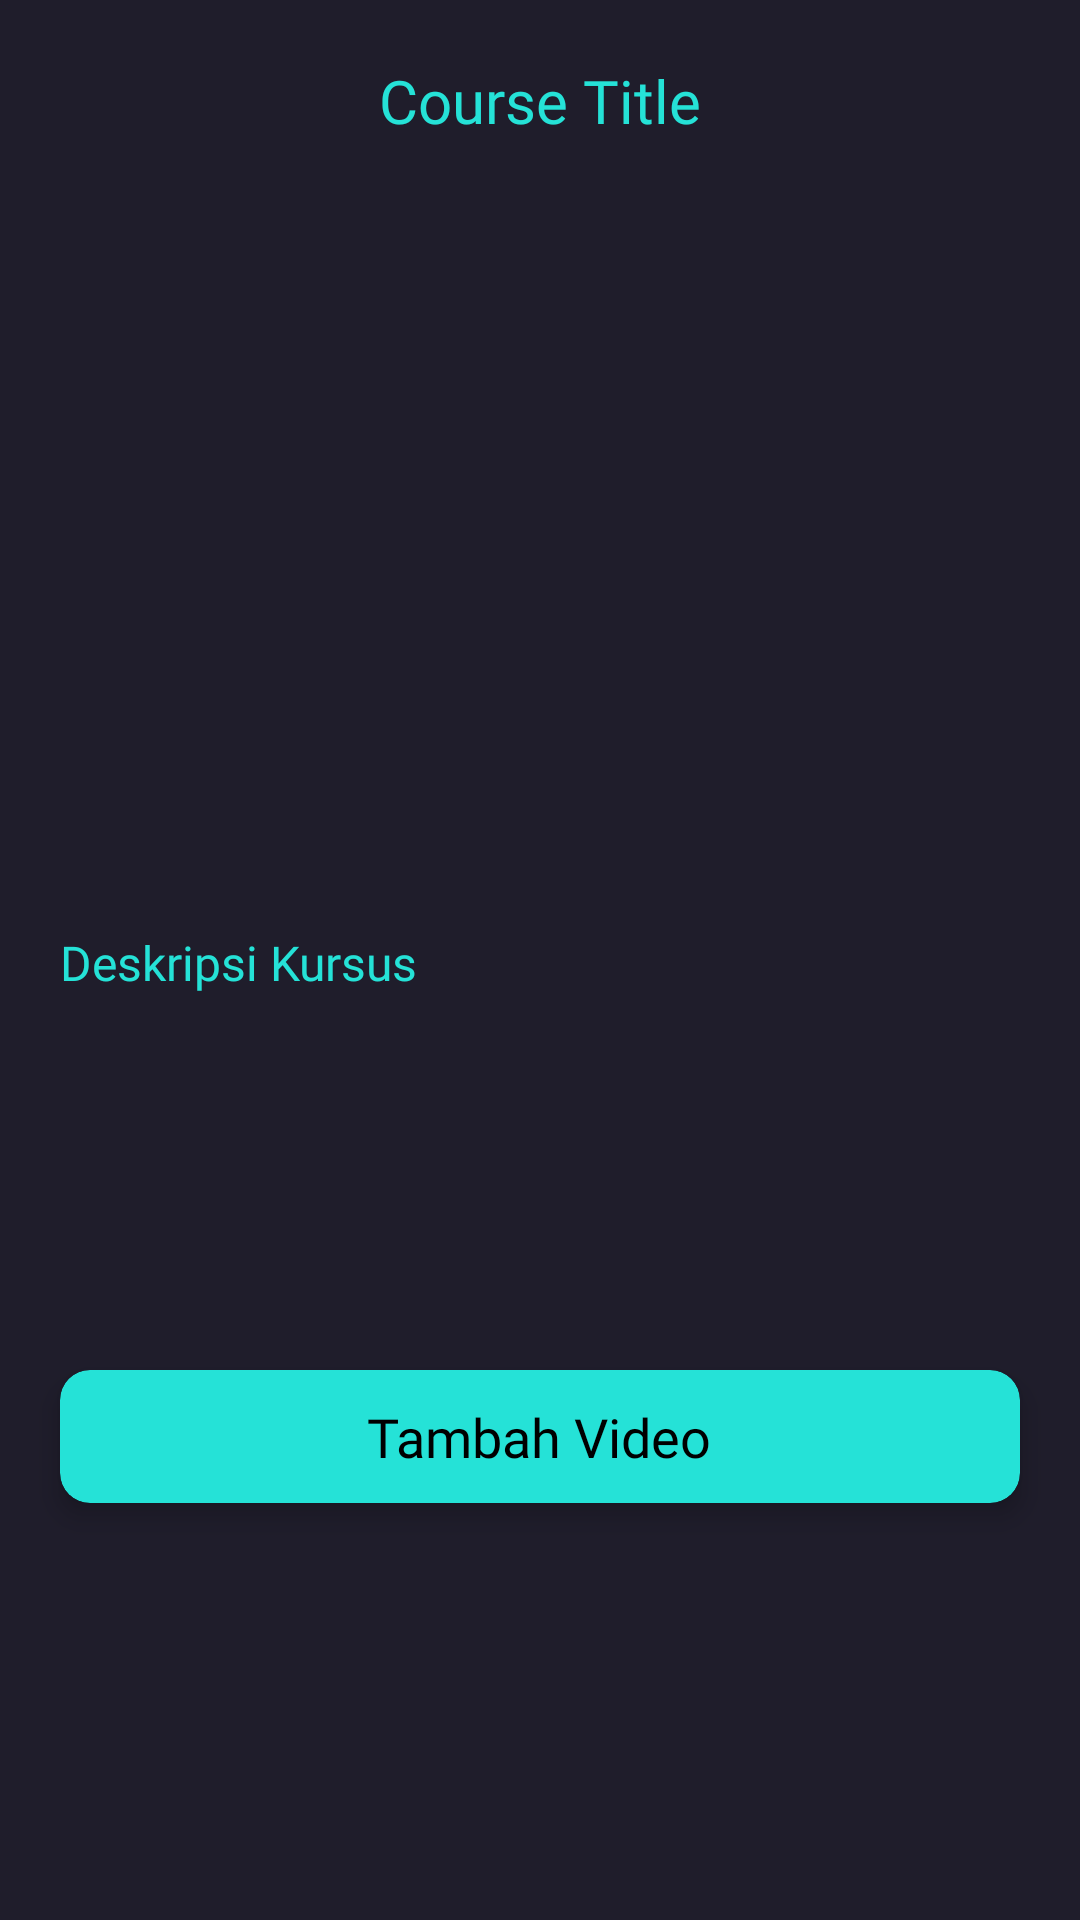

Android layout source for this screen:
<!-- AndroidManifest.xml: application theme Theme.GamerGuides -->
<!-- res/layout/activity_my_course_details.xml -->
<?xml version="1.0" encoding="utf-8"?>
<ScrollView xmlns:android="http://schemas.android.com/apk/res/android"
            xmlns:tools="http://schemas.android.com/tools"
            xmlns:app="http://schemas.android.com/apk/res-auto"
            tools:context=".MyCourseDetails"
            android:background="@color/main_background"
            android:layout_height="match_parent"
            android:layout_width="match_parent">

    <RelativeLayout
            android:layout_width="match_parent"
            android:layout_height="wrap_content">

        <TextView
                android:id="@+id/course_title"
                android:text="Course Title"
                android:fontFamily="@font/montserrat_bold"
                android:textSize="20sp"
                android:textColor="@color/main_textcolor"
                android:ellipsize="end"
                android:maxLines="1"
                android:layout_alignParentTop="true"
                android:layout_centerHorizontal="true"
                android:layout_marginTop="20dp"
                android:layout_marginStart="20dp"
                android:layout_marginEnd="20dp"
                android:textAlignment="center"
                android:layout_width="match_parent"
                android:layout_height="wrap_content"
        />

        <com.google.android.material.imageview.ShapeableImageView
                android:id="@+id/course_image"
                android:src="@drawable/ic_launcher_background"
                app:shapeAppearanceOverlay="@style/roundedImageBorder"
                android:layout_alignTop="@id/course_title"
                android:layout_marginTop="70dp"
                android:layout_marginStart="20dp"
                android:layout_marginEnd="20dp"
                android:layout_centerHorizontal="true"
                android:layout_width="match_parent"
                android:layout_height="200dp"
        />

        <TextView
                android:id="@+id/course_description_title"
                android:text="Deskripsi Kursus"
                android:textColor="@color/main_textcolor"
                android:textSize="16sp"
                android:fontFamily="@font/montserrat_regular"
                android:layout_below="@id/course_image"
                android:layout_marginStart="20dp"
                android:layout_marginEnd="20dp"
                android:layout_marginTop="20dp"
                android:layout_width="wrap_content"
                android:layout_height="wrap_content"
        />

        <TextView
                android:id="@+id/course_description"
                android:layout_below="@id/course_description_title"
                android:scrollbars="vertical"
                android:textSize="14sp"
                android:textColor="@color/white"
                android:fontFamily="@font/montserrat_regular"
                android:layout_marginStart="20dp"
                android:layout_marginEnd="20dp"
                android:layout_marginTop="5dp"
                android:layout_width="match_parent"
                android:layout_height="100dp"
        />

        <androidx.cardview.widget.CardView
                android:id="@+id/add_video_button"
                android:layout_below="@id/course_description"
                android:layout_marginTop="20dp"
                android:layout_marginStart="20dp"
                android:layout_marginEnd="20dp"
                android:paddingTop="10dp"
                android:paddingBottom="10dp"
                android:foreground="?android:attr/selectableItemBackground"
                app:cardBackgroundColor="#25E2D7"
                app:cardCornerRadius="10dp"
                app:cardElevation="5dp"
                android:layout_width="match_parent"
                android:layout_height="wrap_content"
                android:layout_centerInParent="true">

            <TextView
                    android:id="@+id/user_display_name"
                    android:layout_gravity="center"
                    android:text="Tambah Video"
                    android:textColor="@color/black"
                    android:fontFamily="@font/montserrat_bold"
                    android:textSize="18sp"
                    android:paddingTop="10dp"
                    android:paddingBottom="10dp"
                    android:layout_toEndOf="@id/user_profile_picture"
                    android:layout_width="wrap_content"
                    android:layout_height="wrap_content"
            />

        </androidx.cardview.widget.CardView>

        <androidx.recyclerview.widget.RecyclerView
                android:id="@+id/video_list"
                android:layout_below="@id/add_video_button"
                android:layout_marginTop="20dp"
                android:layout_marginStart="20dp"
                android:layout_marginEnd="20dp"
                android:layout_width="match_parent"
                android:layout_height="wrap_content"
        />

    </RelativeLayout>

</ScrollView>
<!-- resources referenced by this layout -->
<resources>
  <color name="black">#FF000000</color>
  <color name="main_background">#1F1D2B</color>
  <color name="main_textcolor">#25E2D7</color>
  <color name="white">#FFFFFFFF</color>
  <style name="roundedImageBorder">
          <item name="cornerFamily">rounded</item>
          <item name="cornerSize">10dp</item>
      </style>
  <style name="Theme.GamerGuides" parent="Theme.MaterialComponents.DayNight.NoActionBar">
          
          <item name="colorPrimary">@color/purple_500</item>
          <item name="colorPrimaryVariant">@color/purple_700</item>
          <item name="colorOnPrimary">@color/white</item>
          
          <item name="colorSecondary">@color/teal_200</item>
          <item name="colorSecondaryVariant">@color/teal_700</item>
          <item name="colorOnSecondary">@color/black</item>
          
          <item name="android:statusBarColor" tools:targetApi="l">?attr/colorPrimaryVariant</item>
  
          
          <item name="android:statusBarColor" tools:targetApi="lollipop" tools:ignore="DuplicateDefinition">#182940</item>
      </style>
  <color name="purple_500">#FF6200EE</color>
  <color name="purple_700">#FF3700B3</color>
  <color name="teal_200">#FF03DAC5</color>
  <color name="teal_700">#FF018786</color>
</resources>
